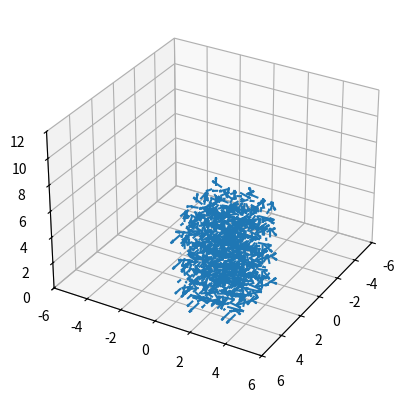

The matplotlib source for this figure:
# -*- coding: utf-8 -*-
"""
Created on Sun Apr 25 10:56:41 2021

[redacted]
"""
import numpy as np

import matplotlib.pyplot as plt

steps = 10
R = 3.5
T = 5.0
k = 0.1
lim = 6


m = np.linspace(0, R, steps)
n = np.linspace(0, np.pi, steps)
p = np.linspace(0, 2*np.pi, steps)
m, n, p = np.meshgrid(m, n, p)
d = np.sin(np.pi * m) * np.cos(np.pi * n) * np.cos(np.pi * p)
e = -np.cos(np.pi * m) * np.sin(np.pi * n) * np.cos(np.pi * p)
f = (np.sqrt(2.0 / 3.0) * np.cos(np.pi * m)
     * np.cos(np.pi * n) * np.sin(np.pi * p))


fig = plt.figure()

ax = fig.add_subplot(111, projection='3d')
ax.view_init(30, 30)

line = ax.plot3D([], [], [])
line = ax.quiver(m, n, p, d, e, f)
ax.set_xlim(-lim, lim)
ax.set_ylim(-lim, lim)
ax.set_zlim(0, 2*lim)


plt.show()
